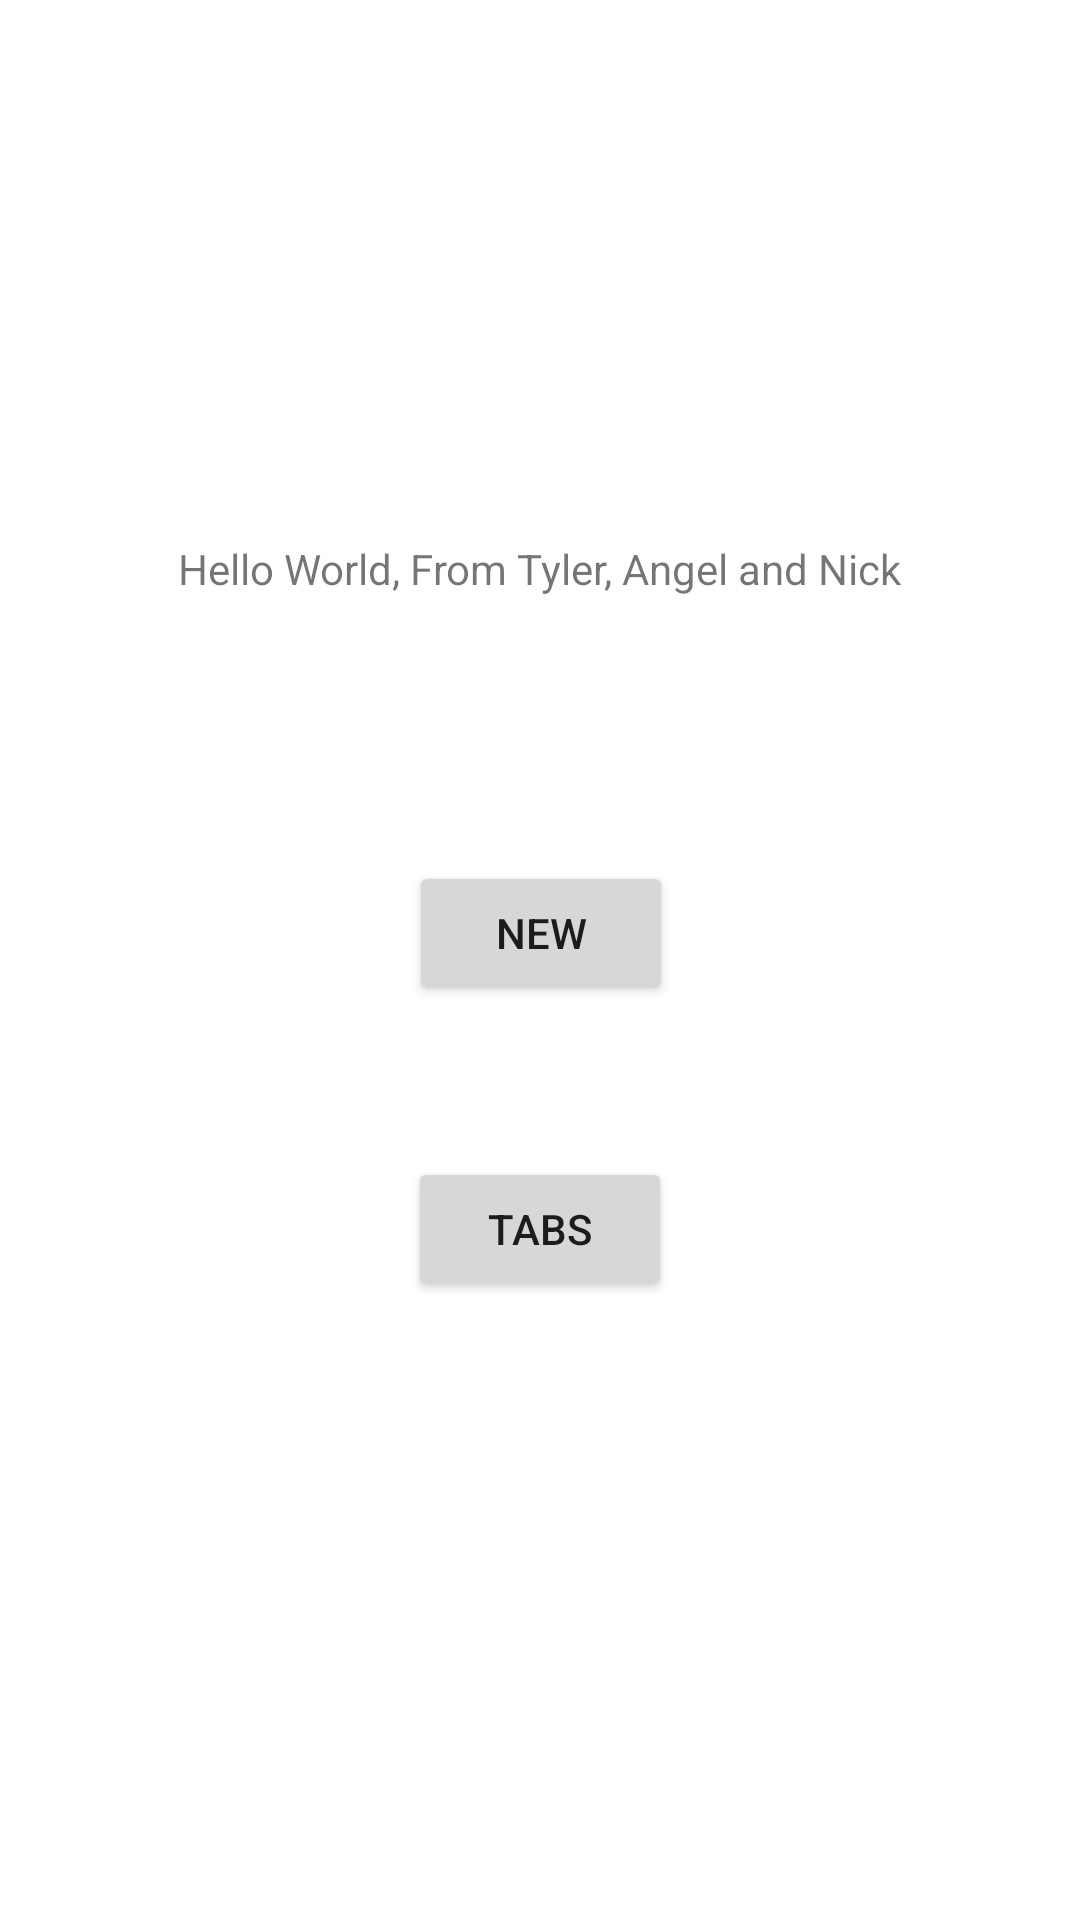

The Android layout XML behind this screen, and the referenced resources:
<!-- AndroidManifest.xml: application theme Theme.FinalProjectPrototype -->
<!-- res/layout/activity_main.xml -->
<?xml version="1.0" encoding="utf-8"?>
<androidx.constraintlayout.widget.ConstraintLayout xmlns:android="http://schemas.android.com/apk/res/android"
    xmlns:app="http://schemas.android.com/apk/res-auto"
    xmlns:tools="http://schemas.android.com/tools"
    android:layout_width="match_parent"
    android:layout_height="match_parent"
    tools:context=".MainActivity">

    <TextView
        android:id="@+id/textView"
        android:layout_width="wrap_content"
        android:layout_height="wrap_content"
        android:text="Hello World, From Tyler, Angel and Nick"
        app:layout_constraintBottom_toBottomOf="parent"
        app:layout_constraintLeft_toLeftOf="parent"
        app:layout_constraintRight_toRightOf="parent"
        app:layout_constraintTop_toTopOf="parent"
        app:layout_constraintVertical_bias="0.29" />

    <Button
        android:id="@+id/newBillBtn"
        android:layout_width="wrap_content"
        android:layout_height="wrap_content"
        android:layout_marginTop="88dp"
        android:text="New"
        app:layout_constraintEnd_toEndOf="parent"
        app:layout_constraintHorizontal_bias="0.501"
        app:layout_constraintStart_toStartOf="parent"
        app:layout_constraintTop_toBottomOf="@+id/textView" />

    <Button
        android:id="@+id/tabsBtn"
        android:layout_width="wrap_content"
        android:layout_height="wrap_content"
        android:layout_marginTop="44dp"
        android:text="Tabs"
        app:layout_constraintBottom_toBottomOf="parent"
        app:layout_constraintEnd_toEndOf="parent"
        app:layout_constraintStart_toStartOf="parent"
        app:layout_constraintTop_toBottomOf="@+id/newBillBtn"
        app:layout_constraintVertical_bias="0.031" />

</androidx.constraintlayout.widget.ConstraintLayout>
<!-- resources referenced by this layout -->
<resources>
  <style name="Theme.FinalProjectPrototype" parent="Theme.MaterialComponents.DayNight.DarkActionBar">
          
          <item name="colorPrimary">@color/purple_500</item>
          <item name="colorPrimaryVariant">@color/purple_700</item>
          <item name="colorOnPrimary">@color/white</item>
          
          <item name="colorSecondary">@color/teal_200</item>
          <item name="colorSecondaryVariant">@color/teal_700</item>
          <item name="colorOnSecondary">@color/black</item>
          
          <item name="android:statusBarColor" tools:targetApi="l">?attr/colorPrimaryVariant</item>
          
      </style>
  <!-- not gathered from this repository: default colours our renderer supplied (Android Studio template values) -->
  <color name="purple_500">#FF6200EE</color>
  <color name="purple_700">#FF3700B3</color>
  <color name="teal_200">#FF03DAC5</color>
  <color name="teal_700">#FF018786</color>
  <color name="black">#FF000000</color>
  <color name="white">#FFFFFFFF</color>
</resources>
